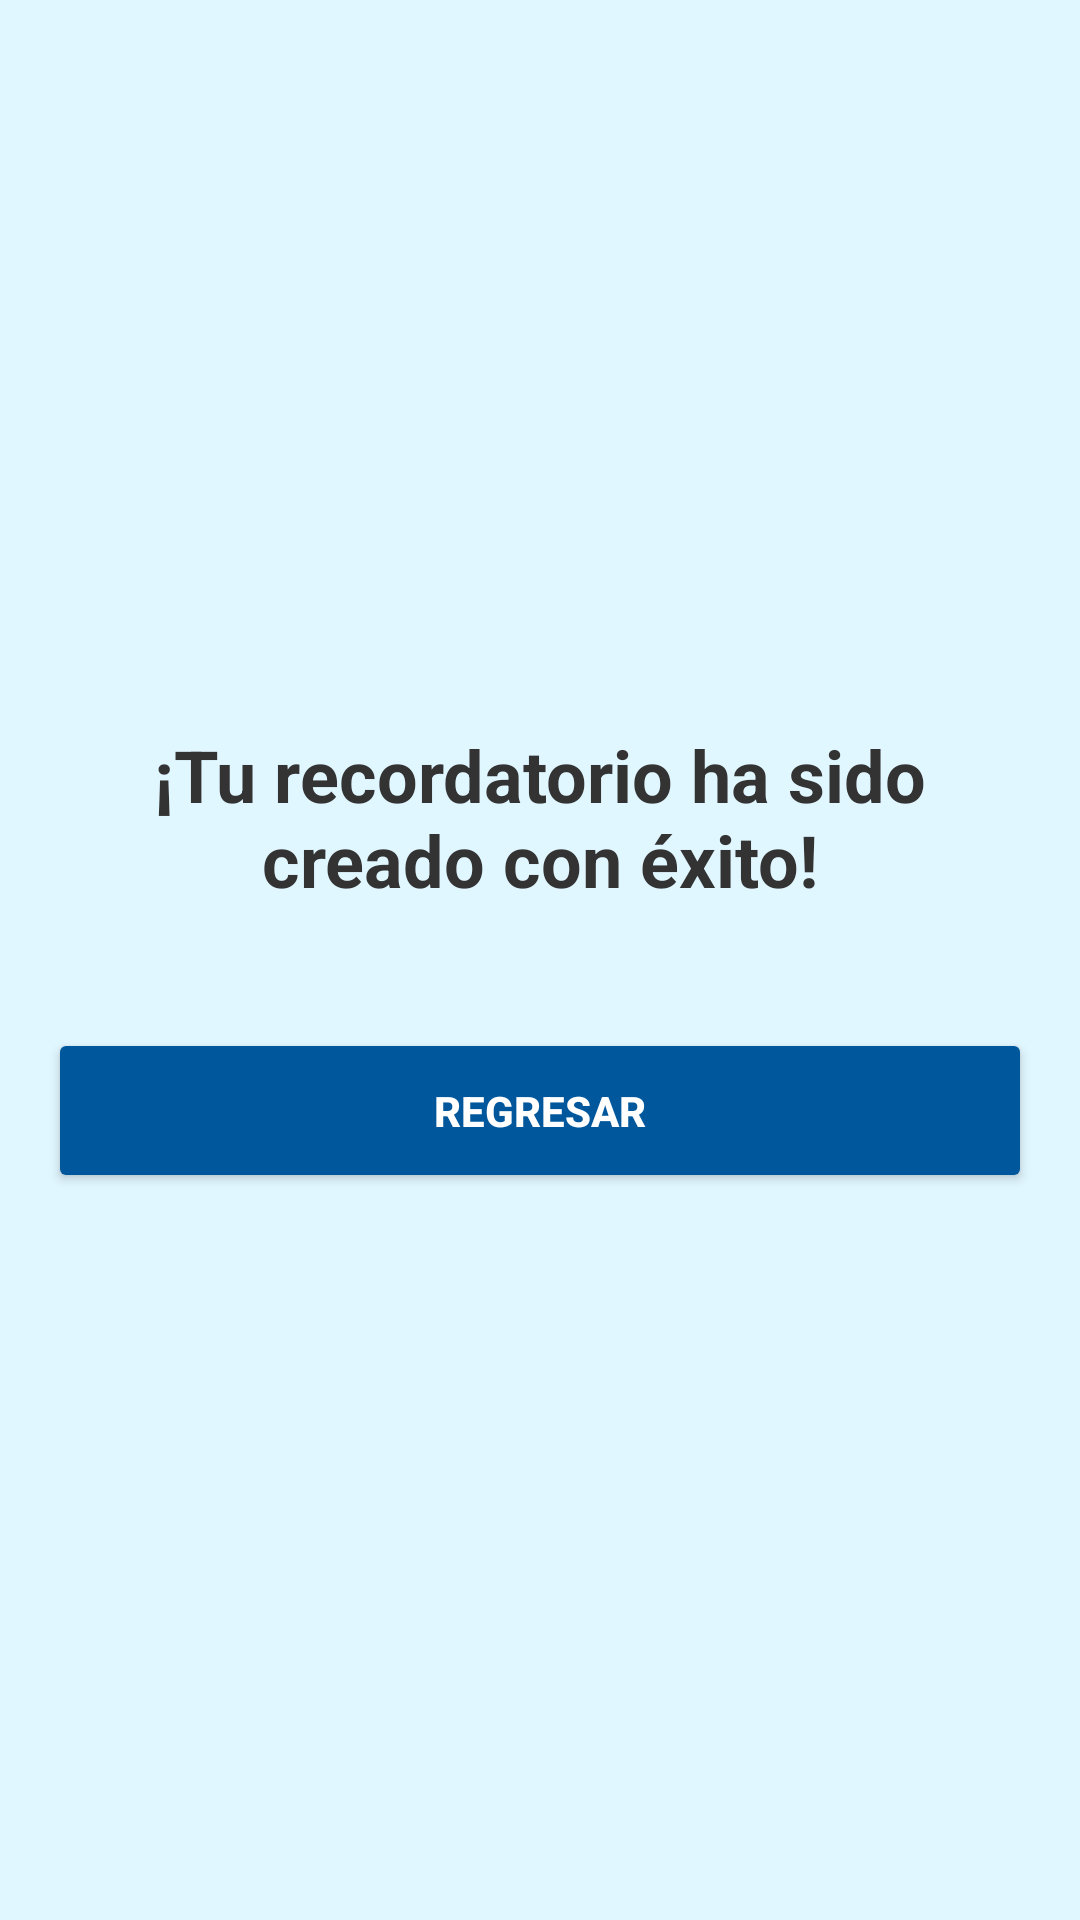

Write the Android layout XML for this screen, with the resource values it uses.
<!-- AndroidManifest.xml: application theme Theme.Salud_total_v2 -->
<!-- res/layout/activity_recordatorio_creado.xml -->
<?xml version="1.0" encoding="utf-8"?>
<LinearLayout xmlns:android="http://schemas.android.com/apk/res/android"
    android:layout_width="match_parent"
    android:layout_height="match_parent"
    android:orientation="vertical"
    android:gravity="center"
    android:background="#E1F7FF"
    android:padding="16dp">

    <TextView
        android:layout_width="wrap_content"
        android:layout_height="wrap_content"
        android:text="¡Tu recordatorio ha sido creado con éxito!"
        android:textSize="24sp"
        android:textStyle="bold"
        android:textColor="#333333"
        android:gravity="center"
        android:layout_gravity="center"
        android:layout_marginBottom="20dp"/>

    <Button
        android:id="@+id/btnRegresar"
        android:layout_width="match_parent"
        android:layout_height="55dp"
        android:layout_gravity="center"
        android:layout_marginTop="20dp"
        android:backgroundTint="#01579B"
        android:text="Regresar"
        android:textColor="@android:color/white"
        android:textStyle="bold" />

</LinearLayout>
<!-- resources referenced by this layout -->
<resources>
  <style name="Theme.Salud_total_v2" parent="Base.Theme.Salud_total_v2" />
  <style name="Base.Theme.Salud_total_v2" parent="Theme.Material3.DayNight.NoActionBar">
          
          
      </style>
</resources>
